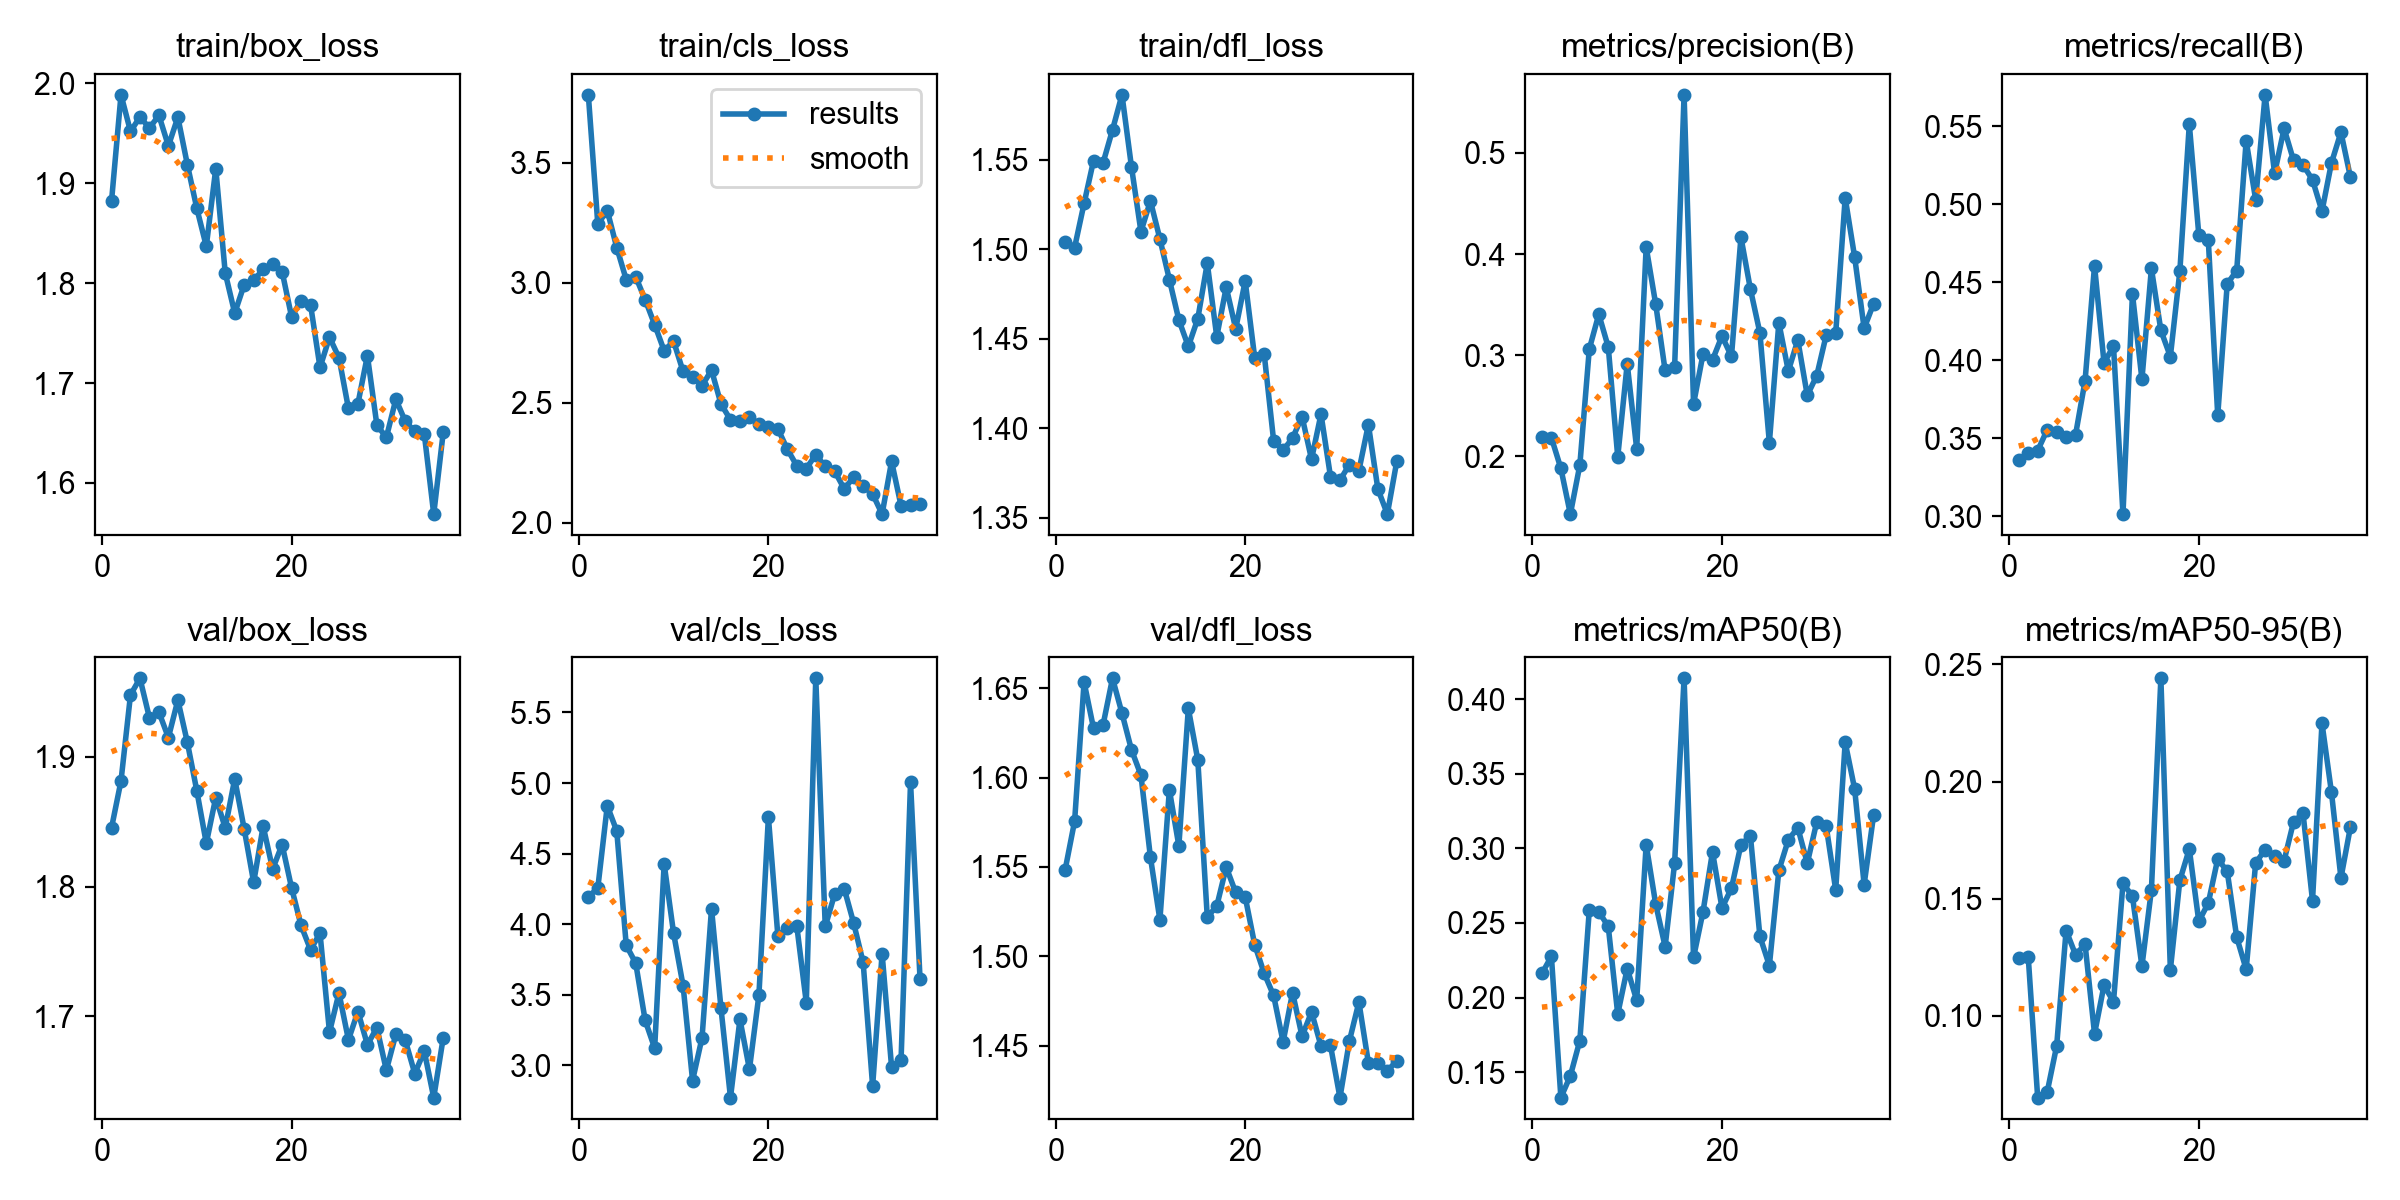

Data behind this chart, as committed beside it:
epoch, time, train/box_loss, train/cls_loss, train/dfl_loss, metrics/precision(B), metrics/recall(B), metrics/mAP50(B), metrics/mAP50-95(B), val/box_loss, val/cls_loss, val/dfl_loss, lr/pg0, lr/pg1, lr/pg2
1, 125.9, 1.882, 3.783, 1.504, 0.2187, 0.3359, 0.2161, 0.1246, 1.845, 4.193, 1.548, 0.000332, 0.000332, 0.000332
2, 253.6, 1.988, 3.245, 1.501, 0.2183, 0.3407, 0.2276, 0.1253, 1.882, 4.256, 1.576, 0.0006587, 0.0006587, 0.0006587
3, 380.1, 1.952, 3.301, 1.526, 0.1878, 0.3422, 0.1329, 0.06514, 1.948, 4.838, 1.653, 0.0009789, 0.0009789, 0.0009789
4, 507.7, 1.966, 3.147, 1.55, 0.1427, 0.3555, 0.1475, 0.06744, 1.961, 4.66, 1.627, 0.0009703, 0.0009703, 0.0009703
5, 633.7, 1.955, 3.013, 1.548, 0.1912, 0.3542, 0.1711, 0.08713, 1.93, 3.85, 1.629, 0.0009604, 0.0009604, 0.0009604
6, 759.2, 1.968, 3.025, 1.567, 0.306, 0.351, 0.2589, 0.1364, 1.935, 3.723, 1.655, 0.0009505, 0.0009505, 0.0009505
7, 884.7, 1.937, 2.929, 1.586, 0.3404, 0.3525, 0.2576, 0.1261, 1.915, 3.317, 1.636, 0.0009406, 0.0009406, 0.0009406
8, 1010, 1.966, 2.826, 1.546, 0.308, 0.387, 0.2476, 0.1306, 1.944, 3.12, 1.616, 0.0009307, 0.0009307, 0.0009307
9, 1136, 1.919, 2.717, 1.51, 0.1993, 0.4607, 0.1889, 0.09236, 1.911, 4.427, 1.601, 0.0009208, 0.0009208, 0.0009208
10, 1261, 1.875, 2.757, 1.527, 0.2914, 0.3985, 0.2194, 0.1131, 1.874, 3.934, 1.555, 0.0009109, 0.0009109, 0.0009109
11, 1386, 1.837, 2.631, 1.506, 0.2072, 0.4092, 0.1981, 0.106, 1.833, 3.563, 1.52, 0.000901, 0.000901, 0.000901
12, 1510, 1.915, 2.608, 1.483, 0.4069, 0.3015, 0.3025, 0.1566, 1.869, 2.891, 1.593, 0.0008911, 0.0008911, 0.0008911
13, 1636, 1.81, 2.571, 1.461, 0.3507, 0.4426, 0.2628, 0.1511, 1.845, 3.195, 1.562, 0.0008812, 0.0008812, 0.0008812
14, 1763, 1.77, 2.636, 1.446, 0.2848, 0.3878, 0.2341, 0.1212, 1.883, 4.11, 1.639, 0.0008713, 0.0008713, 0.0008713
15, 1887, 1.798, 2.495, 1.461, 0.2877, 0.459, 0.29, 0.1538, 1.844, 3.402, 1.61, 0.0008614, 0.0008614, 0.0008614
16, 2012, 1.803, 2.429, 1.492, 0.5575, 0.4193, 0.414, 0.2441, 1.803, 2.77, 1.522, 0.0008515, 0.0008515, 0.0008515
17, 2136, 1.814, 2.424, 1.451, 0.2516, 0.4025, 0.2269, 0.1197, 1.847, 3.324, 1.528, 0.0008416, 0.0008416, 0.0008416
18, 2261, 1.819, 2.439, 1.479, 0.3011, 0.4571, 0.2576, 0.1578, 1.814, 2.971, 1.55, 0.0008317, 0.0008317, 0.0008317
19, 2386, 1.812, 2.411, 1.456, 0.2953, 0.5514, 0.2976, 0.1712, 1.832, 3.496, 1.536, 0.0008218, 0.0008218, 0.0008218
20, 2510, 1.766, 2.399, 1.482, 0.3189, 0.4807, 0.26, 0.1403, 1.799, 4.759, 1.533, 0.0008119, 0.0008119, 0.0008119
21, 2635, 1.782, 2.392, 1.44, 0.2987, 0.4775, 0.2733, 0.1481, 1.77, 3.918, 1.507, 0.000802, 0.000802, 0.000802
22, 2761, 1.778, 2.307, 1.442, 0.4166, 0.3648, 0.3025, 0.167, 1.751, 3.97, 1.491, 0.0007921, 0.0007921, 0.0007921
23, 2886, 1.716, 2.238, 1.393, 0.3652, 0.4491, 0.3083, 0.1617, 1.764, 3.985, 1.478, 0.0007822, 0.0007822, 0.0007822
24, 3011, 1.746, 2.226, 1.388, 0.322, 0.4576, 0.241, 0.1336, 1.688, 3.443, 1.452, 0.0007723, 0.0007723, 0.0007723
25, 3137, 1.725, 2.284, 1.395, 0.2133, 0.5409, 0.2214, 0.1198, 1.718, 5.742, 1.48, 0.0007624, 0.0007624, 0.0007624
26, 3263, 1.675, 2.235, 1.407, 0.3321, 0.5031, 0.2852, 0.1653, 1.682, 3.983, 1.455, 0.0007525, 0.0007525, 0.0007525
27, 3391, 1.679, 2.215, 1.383, 0.2842, 0.5703, 0.3057, 0.1709, 1.704, 4.214, 1.469, 0.0007426, 0.0007426, 0.0007426
28, 3521, 1.727, 2.142, 1.408, 0.3148, 0.5199, 0.3139, 0.1681, 1.678, 4.252, 1.45, 0.0007327, 0.0007327, 0.0007327
29, 3652, 1.658, 2.19, 1.373, 0.2601, 0.5487, 0.29, 0.1662, 1.691, 4.007, 1.45, 0.0007228, 0.0007228, 0.0007228
30, 3783, 1.646, 2.153, 1.371, 0.2797, 0.5282, 0.3177, 0.1828, 1.659, 3.728, 1.421, 0.0007129, 0.0007129, 0.0007129
31, 3915, 1.684, 2.12, 1.38, 0.3198, 0.5254, 0.3147, 0.1865, 1.686, 2.851, 1.453, 0.000703, 0.000703, 0.000703
32, 4047, 1.662, 2.036, 1.376, 0.3215, 0.5158, 0.2721, 0.1492, 1.682, 3.791, 1.474, 0.0006931, 0.0006931, 0.0006931
33, 4179, 1.652, 2.256, 1.402, 0.4556, 0.4957, 0.371, 0.2249, 1.656, 2.985, 1.44, 0.0006832, 0.0006832, 0.0006832
34, 4310, 1.649, 2.071, 1.366, 0.3969, 0.5267, 0.3398, 0.1954, 1.673, 3.039, 1.44, 0.0006733, 0.0006733, 0.0006733
35, 4442, 1.569, 2.074, 1.352, 0.3265, 0.5463, 0.2757, 0.1589, 1.637, 5.005, 1.436, 0.0006634, 0.0006634, 0.0006634
36, 4572, 1.651, 2.079, 1.382, 0.3509, 0.5175, 0.3223, 0.1806, 1.683, 3.613, 1.442, 0.0006535, 0.0006535, 0.0006535
